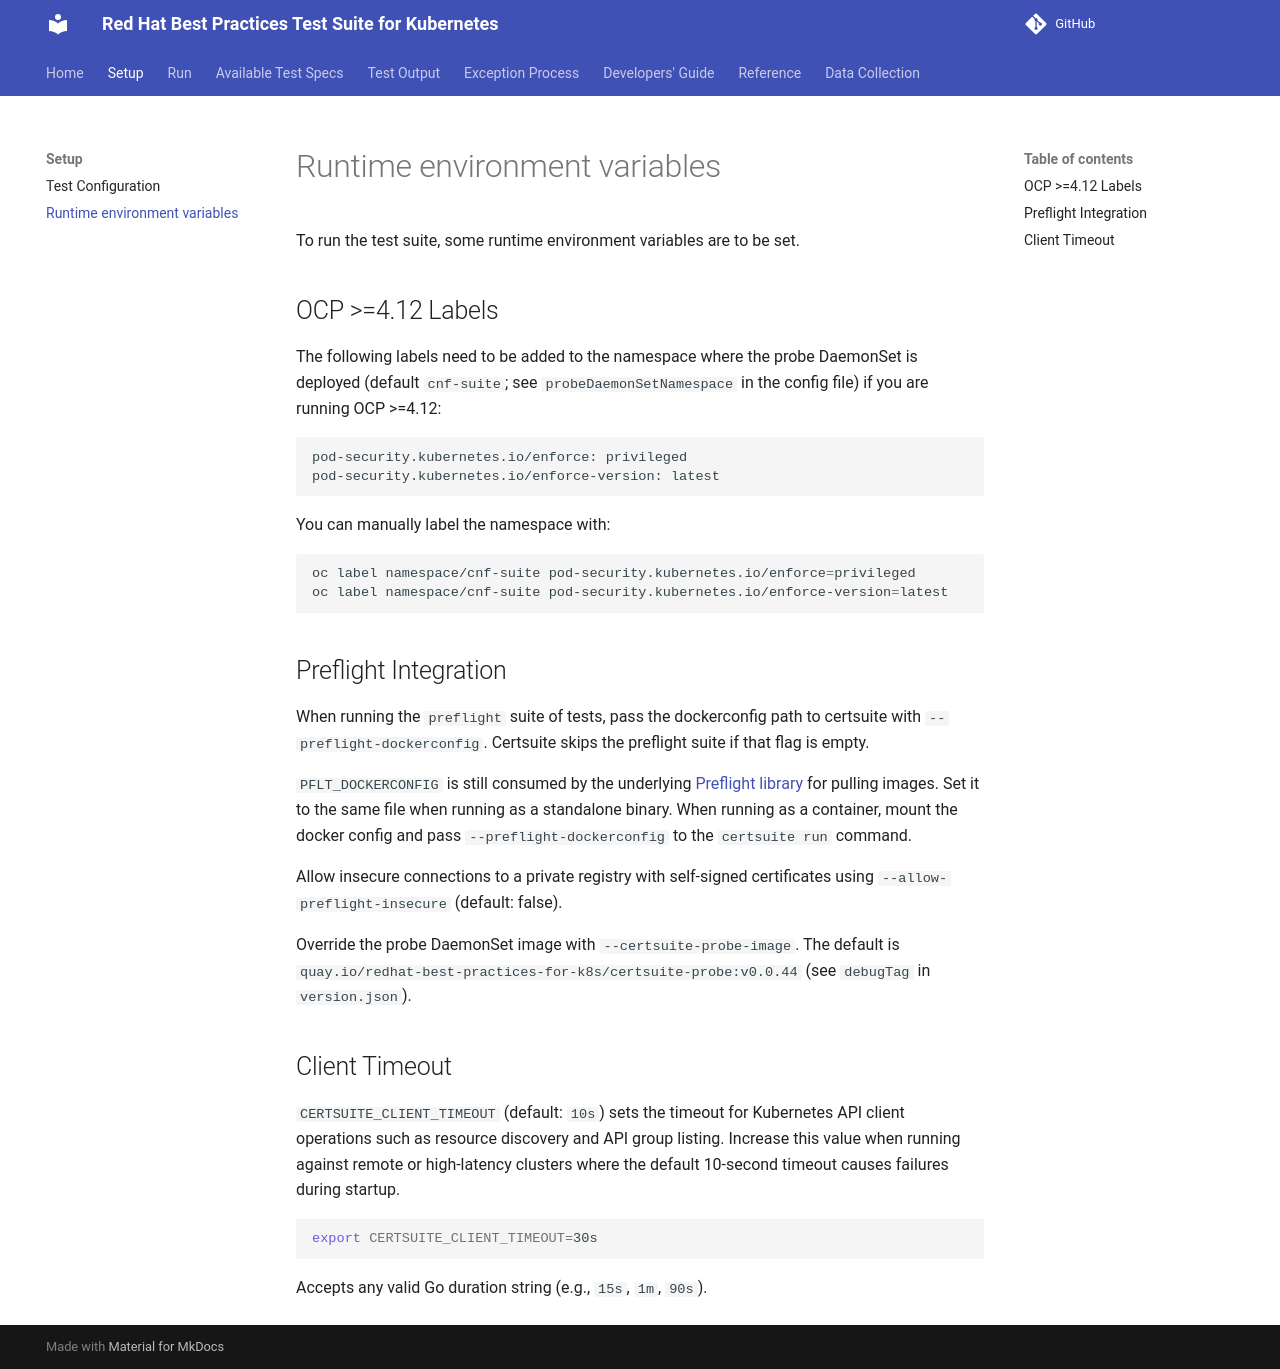

repository: redhat-best-practices-for-k8s/certsuite · page: runtime-env/index.html · generator: mkdocs

<!-- markdownlint-disable line-length no-bare-urls -->
# Runtime environment variables

To run the test suite, some runtime environment variables are to be set.

## OCP >=4.12 Labels

The following labels need to be added to the namespace where the probe DaemonSet
is deployed (default `cnf-suite`; see `probeDaemonSetNamespace` in the config
file) if you are running OCP >=4.12:

```shell
pod-security.kubernetes.io/enforce: privileged
pod-security.kubernetes.io/enforce-version: latest
```

You can manually label the namespace with:

```shell
oc label namespace/cnf-suite pod-security.kubernetes.io/enforce=privileged
oc label namespace/cnf-suite pod-security.kubernetes.io/enforce-version=latest
```

## Preflight Integration

When running the `preflight` suite of tests, pass the dockerconfig path to
certsuite with `--preflight-dockerconfig`. Certsuite skips the preflight suite
if that flag is empty.

`PFLT_DOCKERCONFIG` is still consumed by the underlying
[Preflight library](https://github.com/redhat-openshift-ecosystem/openshift-preflight/blob/main/docs/CONFIG.md)
for pulling images. Set it to the same file when running as a standalone binary.
When running as a container, mount the docker config and pass
`--preflight-dockerconfig` to the `certsuite run` command.

Allow insecure connections to a private registry with self-signed certificates
using `--allow-preflight-insecure` (default: false).

Override the probe DaemonSet image with `--certsuite-probe-image`. The default
is `quay.io/redhat-best-practices-for-k8s/certsuite-probe:v0.0.45` (see
`debugTag` in `version.json`).

## Client Timeout

`CERTSUITE_CLIENT_TIMEOUT` (default: `10s`) sets the timeout for Kubernetes API
client operations such as resource discovery and API group listing. Increase
this value when running against remote or high-latency clusters where the
default 10-second timeout causes failures during startup.

```shell
export CERTSUITE_CLIENT_TIMEOUT=30s
```

Accepts any valid Go duration string (e.g., `15s`, `1m`, `90s`).
